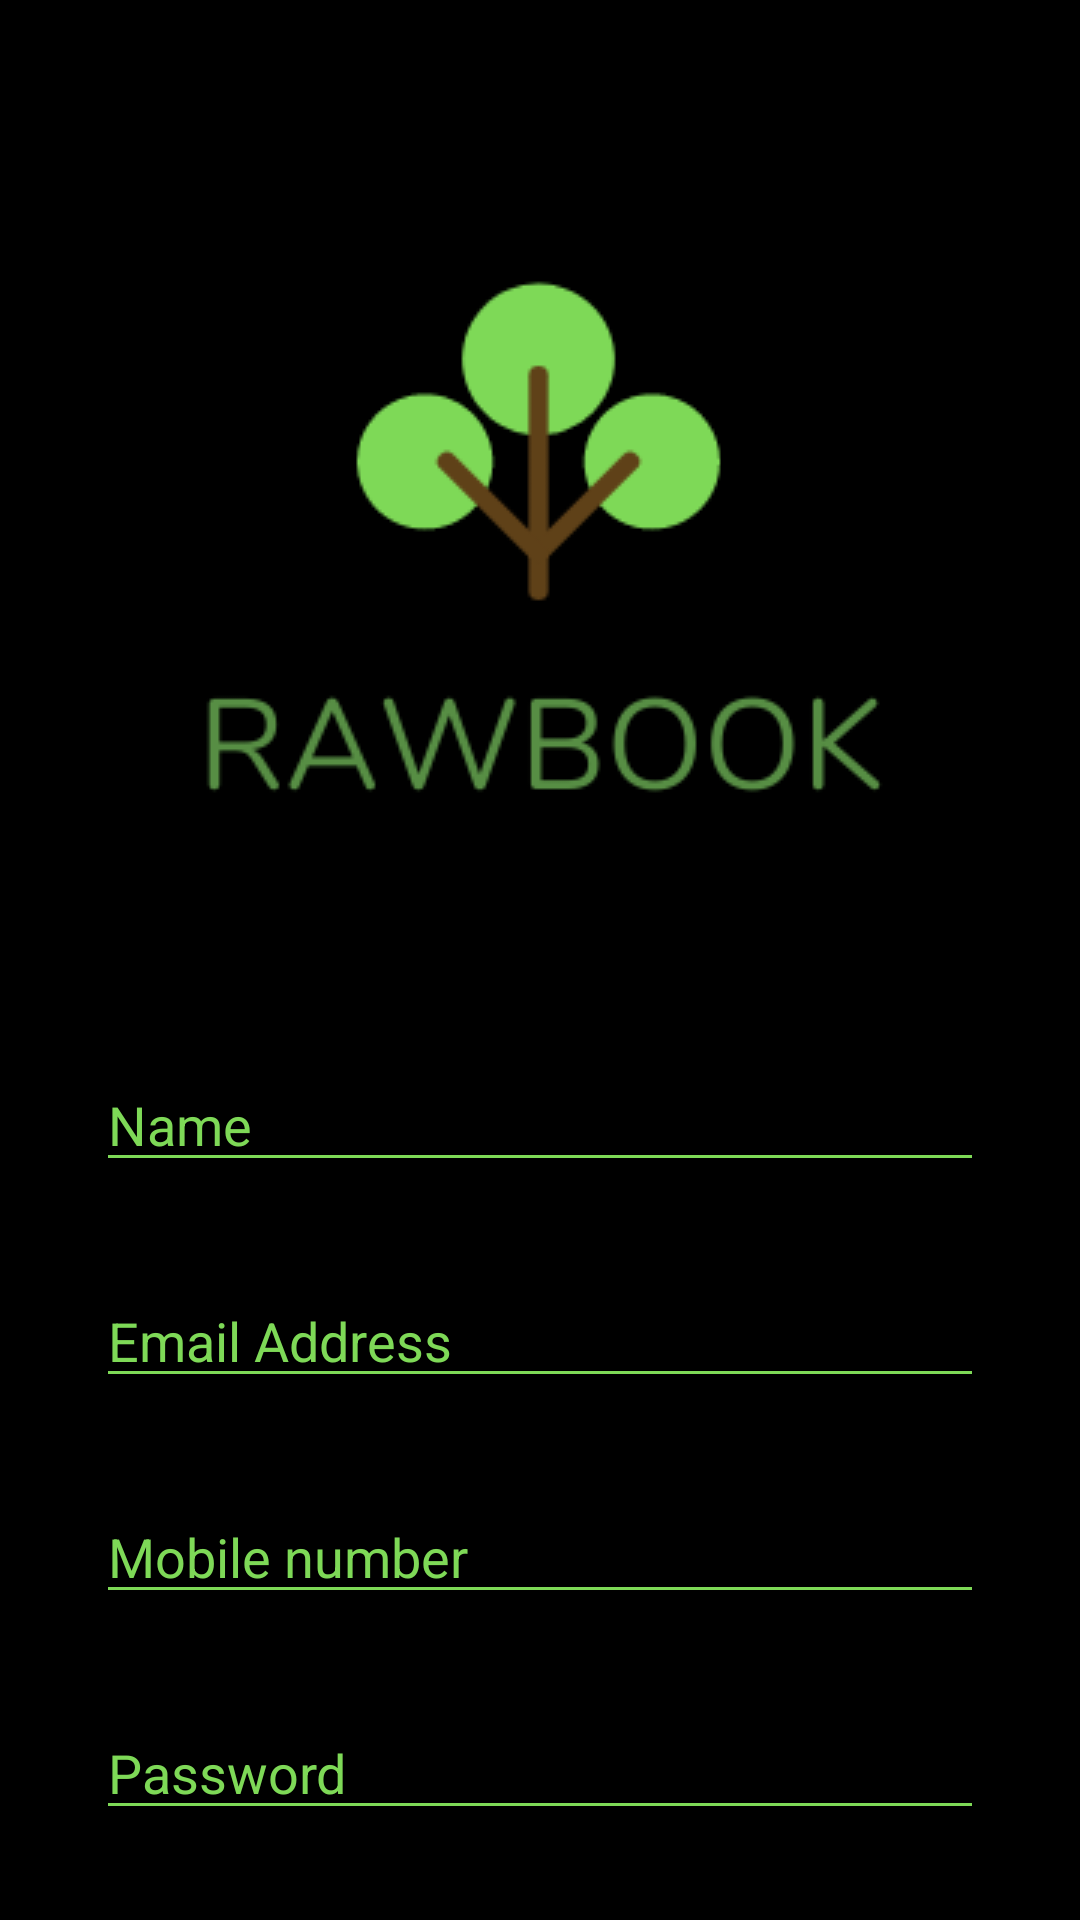

Produce the Android XML layout that renders to this screen, including the resource entries it uses.
<!-- AndroidManifest.xml: application theme AppTheme -->
<!-- res/layout/signup.xml -->
<?xml version="1.0" encoding="utf-8"?>
<RelativeLayout xmlns:android="http://schemas.android.com/apk/res/android"
    android:orientation="vertical"
    android:layout_width="match_parent"
    android:layout_height="match_parent"
    android:background="#000000">

    <ScrollView
        android:layout_width="match_parent"
        android:layout_height="match_parent">

        <RelativeLayout
            android:layout_width="match_parent"
            android:layout_height="match_parent">

        <ImageView
            android:layout_width="250dp"
            android:layout_height="250dp"
            android:layout_centerHorizontal="true"
            android:layout_marginTop="72dp"
            android:src="@drawable/rbpng"
            android:scaleType="center"
            android:id="@+id/logo"
            />

        <EditText
            style="@style/Style_ForEditText"
            android:id="@+id/edtName"
            android:layout_centerHorizontal="true"
            android:layout_margin="32dp"
            android:layout_marginBottom="0dp"
            android:layout_below="@+id/logo"
            android:focusable="true"
            android:hint="Name"/>

         <EditText
                style="@style/Style_ForEditText"
                android:id="@+id/edtEmailAddress"
                android:layout_centerHorizontal="true"
                android:layout_below="@+id/edtName"
                android:focusable="true"
             android:hint="Email Address"/>

         <EditText
                style="@style/Style_ForEditText"
                android:id="@+id/edtMobile"
                android:layout_centerHorizontal="true"
                android:layout_marginTop="32dp"
                android:layout_below="@+id/edtEmailAddress"
                android:focusable="true"
                android:hint="Mobile number"/>

        <EditText
            style="@style/Style_ForEditText"
            android:id="@+id/edtPassword"
            android:layout_below="@+id/edtMobile"
            android:layout_marginTop="32dp"
            android:ems="10"
            android:hint="Password"
            android:inputType="textPassword"/>


            <EditText
                style="@style/Style_ForEditText"
                android:id="@+id/edtConfPassword"
                android:layout_below="@+id/edtPassword"
                android:layout_marginTop="32dp"
                android:ems="10"
                android:hint="Confirm Password"
                android:inputType="textPassword"/>



        <Button
            style="@style/Style_ForRoundedButton"
            android:id="@+id/btnSignUp"
            android:layout_width="100dp"
            android:layout_centerHorizontal="true"
            android:textSize="16sp"
            android:layout_marginTop="32dp"
            android:textAllCaps="false"
            android:textStyle="bold"
            android:layout_below="@id/edtConfPassword"
            android:background="@drawable/roundbutton"
            android:text="SignUp"
            />

        <LinearLayout
            android:layout_width="wrap_content"
            android:layout_centerHorizontal="true"
            android:layout_height="30dp"
            android:layout_below="@id/btnSignUp"
            android:layout_marginTop="24dp">

            <TextView
                android:layout_width="wrap_content"
                android:layout_height="wrap_content"
                android:text="Already have an account? "
                android:textColor="@color/AppThemeColor"
             />

            <Button
                android:id="@+id/btnLogin"
                android:layout_width="wrap_content"
                android:layout_height="wrap_content"
                android:background="@color/black_color"
                android:text="Login"
                android:gravity="left"
                android:textAllCaps="false"
                android:textColor="@color/AppThemeColor" />

        </LinearLayout>

        </RelativeLayout>
    </ScrollView>


</RelativeLayout>
<!-- resources referenced by this layout -->
<resources>
  <color name="AppThemeColor">#7ed957</color>
  <color name="black_color">#000000</color>
  <!-- drawable rbpng: png bitmap (drawable, 13480 bytes) -->
  <!-- drawable roundbutton (drawable) -->
  <?xml version="1.0" encoding="utf-8"?>
      <shape xmlns:android="http://schemas.android.com/apk/res/android" android:shape="rectangle" android:padding="10dp">
          <solid android:color="@color/AppThemeColor"/> 
          <corners
              android:radius="10dp"
          />
      </shape>
  <style name="Style_ForEditText">
          android:layout_height="40dp"
          android:layout_width="fill_parent"
          <item name="android:layout_height">40dp</item>
          <item name="android:layout_width">fill_parent</item>
          <item name="android:textColor">@color/AppThemeColor</item>
          <item name="android:textColorHighlight">@color/AppThemeColor</item>
          <item name="android:backgroundTint">@color/AppThemeColor</item>
          <item name="android:textColorHint">@color/AppThemeColor</item>
          <item name="android:textColorLink">@color/AppThemeColor</item>
          <item name="android:layout_marginLeft">32dp</item>
          <item name="android:layout_marginRight">32dp</item>
  
      </style>
  <style name="Style_ForRoundedButton">
          android:layout_height="40dp"
          android:layout_width="fill_parent"
          <item name="android:layout_height">44dp</item>
          <item name="android:textColor">@color/black_color</item>
          <item name="android:textColorHighlight">@color/AppThemeColor</item>
          <item name="android:backgroundTint">@color/AppThemeColor</item>
          <item name="android:textColorHint">@color/AppThemeColor</item>
          <item name="android:textColorLink">@color/AppThemeColor</item>
      </style>
  <style name="AppTheme" parent="Theme.AppCompat.Light.DarkActionBar">
          
          <item name="colorPrimary">@color/colorPrimary</item>
          <item name="colorPrimaryDark">@color/colorPrimaryDark</item>
          <item name="colorAccent">@color/colorAccent</item>
      </style>
  <color name="colorPrimary">#008577</color>
  <color name="colorPrimaryDark">#7ed957</color>
  <color name="colorAccent">#7ed957</color>
</resources>
